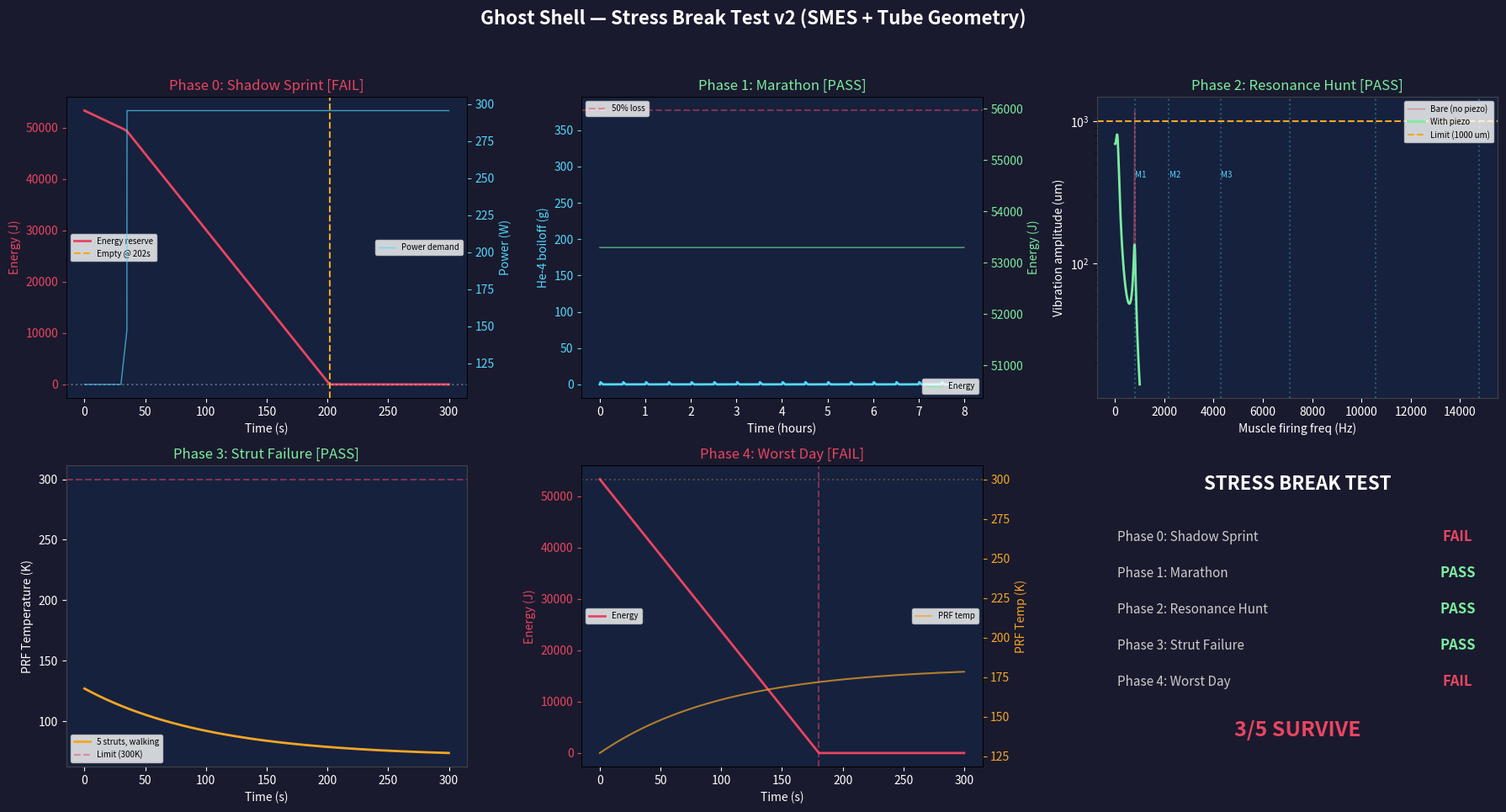

This figure's Python source: (Note: this script raises an exception after producing the figure.)
"""
Stress Break Test — Find the Failure Envelope
==============================================
The movement integration passed at walking pace. Now push until
something shatters. Five scenarios designed to find the real limits.

Phase 0: Shadow Sprint — moving with no sunlight (orbital shadow)
Phase 1: Marathon — moderate activity for 8 hours. Cryo drift.
Phase 2: Resonance Hunt — muscle freq sweeps through PRF modes
Phase 3: Strut Failure — one PRF strut breaks. Can 5 carry the load?
Phase 4: Worst Day — shadow + running + damage. Combined stressors.

Design by Harley Robinson. Stress test by Forge.
"""

import numpy as np
import matplotlib
matplotlib.use('Agg')
import matplotlib.pyplot as plt
import os
import sys
sys.stdout.reconfigure(encoding='utf-8', errors='replace')

# ==============================================================
# SYSTEM PARAMETERS (from organ bench tests + integration)
# ==============================================================

SIGMA_SB = 5.670374419e-8

# Electrodermus PV
SOLAR_FLUX_1AU = 1361.0
A_ILLUMINATED = 2.0
SKIN_ABSORPTION = 0.95
PV_EFFICIENCY = 0.15
P_PV_1AU = SOLAR_FLUX_1AU * A_ILLUMINATED * SKIN_ABSORPTION * PV_EFFICIENCY  # 388W

# Skin radiation
A_SKIN = 5.0
T_SKIN = 250.0
T_SPACE = 3.0
SKIN_EMISSIVITY = 0.93
Q_RAD_MAX = SKIN_EMISSIVITY * SIGMA_SB * A_SKIN * (T_SKIN**4 - T_SPACE**4)

# PRF + Periosteum (per strut)
# REDESIGN: hollow tube instead of flat beam (same cross-sectional area)
# Tube pushes bending Mode 1 from ~72 Hz to well above 200 Hz
PRF_K_EFF = 2045.0
PRF_LENGTH = 0.30
PRF_DENSITY = 1750.0

# Hollow tube geometry (same area as old 10mm x 1mm flat beam = 10 mm^2)
PRF_TUBE_OD = 6.37e-3      # m (6.37 mm outer diameter)
PRF_TUBE_WALL = 0.5e-3     # m (0.5 mm wall thickness)
PRF_TUBE_ID = PRF_TUBE_OD - 2 * PRF_TUBE_WALL  # 5.37 mm
PRF_CROSS = np.pi / 4 * (PRF_TUBE_OD**2 - PRF_TUBE_ID**2)  # ~10 mm^2

# Periosteum sheath: 3mm CNT fiber wrap around tube
SHEATH_THICKNESS = 3.0e-3
SHEATH_K = 750.0
SHEATH_DENSITY = 1400.0
SHEATH_CP = 700.0
SHEATH_OD = PRF_TUBE_OD + 2 * SHEATH_THICKNESS  # 12.37 mm
SHEATH_CROSS = np.pi / 4 * (SHEATH_OD**2 - PRF_TUBE_OD**2)  # ~88 mm^2

# Thermal capacity
PRF_DT_MAX = 246.0
Q_CORE_PER_STRUT = PRF_K_EFF * PRF_CROSS * PRF_DT_MAX / PRF_LENGTH
Q_SHEATH_PER_STRUT = SHEATH_K * SHEATH_CROSS * PRF_DT_MAX / PRF_LENGTH
Q_PER_STRUT = Q_CORE_PER_STRUT + Q_SHEATH_PER_STRUT

# PRF thermal mass
PRF_CP = 700.0
PRF_MASS_STRUT = PRF_DENSITY * PRF_CROSS * PRF_LENGTH
SHEATH_MASS_STRUT = SHEATH_DENSITY * SHEATH_CROSS * PRF_LENGTH
THERMAL_MASS_PER_STRUT = PRF_MASS_STRUT * PRF_CP + SHEATH_MASS_STRUT * SHEATH_CP

# PRF mechanical resonance — HOLLOW TUBE
E_STATIC = 70e9
# Second moment of area: tube vs flat beam
# Flat was: I = bh^3/12 = 0.01 * 0.001^3 / 12 = 8.33e-13 m^4
# Tube:     I = pi/64 * (OD^4 - ID^4)
I_CORE = np.pi / 64 * (PRF_TUBE_OD**4 - PRF_TUBE_ID**4)

# Periosteum structural contribution (CNT fiber wrap under tension)
# E_sheath ~ 100 GPa (aligned CNT fiber, conservative)
# Contributes to bending stiffness but at reduced coupling (~50%)
E_SHEATH_STRUCT = 100e9
SHEATH_COUPLING = 0.50  # 50% structural contribution (wrapped fiber, not monolithic)
I_SHEATH = np.pi / 64 * (SHEATH_OD**4 - PRF_TUBE_OD**4)
EI_TOTAL = E_STATIC * I_CORE + SHEATH_COUPLING * E_SHEATH_STRUCT * I_SHEATH

# Effective mass per unit length (both core and sheath)
RHO_A_EFF = PRF_DENSITY * PRF_CROSS + SHEATH_DENSITY * SHEATH_CROSS

# Free-free bending modes: beta_L values
BETA_L = np.array([4.7300, 7.8532, 10.9956, 14.1372, 17.2788, 20.4204])
C_BEND = np.sqrt(EI_TOTAL / RHO_A_EFF)
F_MODES = (BETA_L**2) / (2 * np.pi * PRF_LENGTH**2) * C_BEND

# He-4
HE4_MASS = 0.754
HE4_LATENT = 20.7e3
HE4_BUFFER = HE4_MASS * HE4_LATENT
HE4_T_BATH = 4.2
HE4_T_MAX = 4.5
HE4_CP = 5193.0
CRYOCOOLER_POWER = 2.0
PARASITIC_LOAD = 0.8
CRYO_HEADROOM = CRYOCOOLER_POWER - PARASITIC_LOAD
HE4_THERMAL_MASS = HE4_MASS * HE4_CP

# Muscles
N_YARNS_SMALL = 500
ENERGY_PER_STROKE_SMALL = 9.621e-3
N_YARNS_HYBRID = 95999
ENERGY_PER_YARN = ENERGY_PER_STROKE_SMALL / N_YARNS_SMALL
ENERGY_PER_HYBRID = N_YARNS_HYBRID * ENERGY_PER_YARN
REBCO_WIRE_LENGTH = 28.3
REBCO_AC_LOSS_PER_M = 0.5e-3

WARM_FRACTION = 0.85
N_BUNDLES_TOTAL = 12

# Energy storage — SMES (Superconducting Magnetic Energy Storage)
# Dedicated REBCO solenoid coil, separate from MTR (MTR keeps clock/torque role)
# Located inside MTR ring (R=50cm), immersed in He-4 bath
# Wound as double-pancake coils: R=15cm former, 30cm long, 3000 turns
# REBCO tape: 2mm wide, 0.1mm thick. Ic = 500A at 4.2K self-field.
# B_peak ~ 2.5T at center — REBCO Ic still ~300A at this field. 200A is safe.
SMES_N_TURNS = 3000
SMES_RADIUS = 0.15          # m
SMES_LENGTH = 0.30           # m
SMES_CURRENT = 200.0         # A (same as MTR operating current)
MU_0 = 4 * np.pi * 1e-7
SMES_INDUCTANCE = MU_0 * SMES_N_TURNS**2 * np.pi * SMES_RADIUS**2 / SMES_LENGTH
SMES_ENERGY = 0.5 * SMES_INDUCTANCE * SMES_CURRENT**2  # J
SMES_B_PEAK = MU_0 * SMES_N_TURNS * SMES_CURRENT / SMES_LENGTH  # T

# SMES conductor: 3000 turns × 2π × 0.15m = 2827m of REBCO tape
# Mass: 2827m × 2mm × 0.1mm × 8900 kg/m³ ≈ 5 kg
SMES_TAPE_LENGTH = SMES_N_TURNS * 2 * np.pi * SMES_RADIUS
SMES_MASS = SMES_TAPE_LENGTH * 0.002 * 0.0001 * 8900  # kg

E_CAPACITY = SMES_ENERGY  # replaces the old 30s capacitor bank

def muscle_power(n, f):
    return n * ENERGY_PER_HYBRID * f

def cryo_heat(n, f):
    return n * REBCO_AC_LOSS_PER_M * REBCO_WIRE_LENGTH * f

# Baseline damping ratio and piezo-enhanced
ZETA_BASE = 0.005
ZETA_PIEZO = 0.045  # with piezo shunt

print("STRESS BREAK TEST (v2 — SMES + Tube Geometry)")
print("=" * 70)
print("Five scenarios. Two redesigns: SMES energy storage + hollow tube struts.\n")

print(f"  SMES coil: {SMES_N_TURNS} turns REBCO, R={SMES_RADIUS*100:.0f}cm, L={SMES_LENGTH*100:.0f}cm")
print(f"  SMES inductance: {SMES_INDUCTANCE:.2f} H")
print(f"  SMES energy: {SMES_ENERGY/1000:.1f} kJ at {SMES_CURRENT:.0f}A")
print(f"  SMES B_peak: {SMES_B_PEAK:.2f} T")
print(f"  SMES conductor: {SMES_TAPE_LENGTH:.0f}m REBCO tape, {SMES_MASS:.1f} kg")
print(f"  Shadow walk endurance: {SMES_ENERGY/muscle_power(6,10):.0f}s ({SMES_ENERGY/muscle_power(6,10)/60:.1f} min)")
print(f"  Shadow run endurance: {SMES_ENERGY/muscle_power(8,20):.0f}s ({SMES_ENERGY/muscle_power(8,20)/60:.1f} min)")
print(f"\n  PRF tube: OD={PRF_TUBE_OD*1000:.2f}mm, wall={PRF_TUBE_WALL*1000:.1f}mm, ID={PRF_TUBE_ID*1000:.2f}mm")
print(f"  Core area: {PRF_CROSS*1e6:.1f} mm2 (same as old flat beam)")
print(f"  Core I: {I_CORE:.3e} m4 (old flat: 8.33e-13 m4, ratio: {I_CORE/8.33e-13:.0f}x)")
print(f"  Periosteum I: {I_SHEATH:.3e} m4 (at {SHEATH_COUPLING*100:.0f}% coupling)")
print(f"  EI_total: {EI_TOTAL:.2f} N*m2")
print(f"  Sheath area: {SHEATH_CROSS*1e6:.1f} mm2")
print(f"  Thermal per strut: {Q_PER_STRUT:.1f} W (core {Q_CORE_PER_STRUT:.1f} + sheath {Q_SHEATH_PER_STRUT:.1f})")
print(f"  Mode 1: {F_MODES[0]:.1f} Hz (old: 72.2 Hz)")
print()

# ==============================================================
# PHASE 0: SHADOW SPRINT
# ==============================================================
print("=" * 70)
print("PHASE 0: SHADOW SPRINT (full activity, no sunlight)")
print("=" * 70)

# Orbital shadow: body enters eclipse. PV drops to zero.
# Already moving at walk pace. Ramps to run. No power income.
dt = 0.1
t_max = 300.0  # 5 minutes
t = np.arange(0, t_max, dt)
N = len(t)

# Movement profile: walking when shadow hits, ramps to run at t=30s
n_active_0 = np.ones(N) * 6
freq_0 = np.ones(N) * 10.0
# Ramp to run at t=30
ramp = (t >= 30) & (t < 35)
n_active_0[ramp] = 6 + 2 * (t[ramp] - 30) / 5
n_active_0[t >= 35] = 8
freq_0[t >= 35] = 20.0

P_muscle_0 = np.array([muscle_power(n, f) for n, f in zip(n_active_0, freq_0)])
Q_warm_0 = P_muscle_0 * WARM_FRACTION
Q_cryo_0 = np.array([cryo_heat(n, f) for n, f in zip(n_active_0, freq_0)])

# PV = 0 (shadow)
E_reserve_0 = np.zeros(N)
E_reserve_0[0] = E_CAPACITY  # start fully charged

# PRF thermal
n_struts_0 = 6
Q_prf_cap_0 = n_struts_0 * Q_PER_STRUT
thermal_mass_0 = n_struts_0 * THERMAL_MASS_PER_STRUT
T_prf_0 = np.zeros(N)
T_prf_0[0] = 127.0

# He-4
T_he4_0 = np.zeros(N)
T_he4_0[0] = HE4_T_BATH
he4_boiloff_0 = np.zeros(N)  # cumulative kg boiled

t_energy_fail_0 = None
t_prf_fail_0 = None
t_he4_fail_0 = None

for i in range(1, N):
    # Energy: no PV
    dE = -P_muscle_0[i] * dt
    E_reserve_0[i] = max(0, E_reserve_0[i-1] + dE)
    if E_reserve_0[i] <= 0 and t_energy_fail_0 is None:
        t_energy_fail_0 = t[i]

    # PRF
    Q_out_frac = min(1.0, max(0, (T_prf_0[i-1] - 4.2) / PRF_DT_MAX))
    Q_out = Q_prf_cap_0 * Q_out_frac
    dT = (Q_warm_0[i] - Q_out) * dt / thermal_mass_0
    T_prf_0[i] = T_prf_0[i-1] + dT
    if T_prf_0[i] > 300 and t_prf_fail_0 is None:
        t_prf_fail_0 = t[i]

    # He-4
    Q_in_c = Q_cryo_0[i] + PARASITIC_LOAD
    Q_out_c = CRYOCOOLER_POWER
    net_cryo = Q_in_c - Q_out_c
    if net_cryo > 0:
        # Excess heat boils He-4
        dm = net_cryo * dt / HE4_LATENT
        he4_boiloff_0[i] = he4_boiloff_0[i-1] + dm
    else:
        he4_boiloff_0[i] = he4_boiloff_0[i-1]
    # Temperature rises slightly when boiloff exceeds buffer
    if he4_boiloff_0[i] >= HE4_MASS:
        T_he4_0[i] = HE4_T_MAX + 1  # total boiloff = catastrophic
        if t_he4_fail_0 is None:
            t_he4_fail_0 = t[i]
    else:
        frac_remaining = 1 - he4_boiloff_0[i] / HE4_MASS
        T_he4_0[i] = HE4_T_BATH + 0.01 * (1 - frac_remaining)

print(f"\n  Scenario: Walking in shadow, ramp to run at t=30s")
print(f"  PV power: 0 W (eclipse)")
print(f"  Initial reserve: {E_CAPACITY:.0f} J")
print(f"  Walk demand: {muscle_power(6, 10):.0f} W, Run demand: {muscle_power(8, 20):.0f} W")

failures_0 = []
if t_energy_fail_0:
    failures_0.append(("ENERGY DEPLETED", t_energy_fail_0))
    print(f"\n  ** ENERGY DEPLETED at t={t_energy_fail_0:.1f}s **")
    print(f"     Walk phase consumed {muscle_power(6, 10) * min(30, t_energy_fail_0):.0f} J")
if t_prf_fail_0:
    failures_0.append(("PRF OVERLOAD", t_prf_fail_0))
    print(f"  ** PRF OVERLOADED at t={t_prf_fail_0:.1f}s **")
if t_he4_fail_0:
    failures_0.append(("He-4 TOTAL BOILOFF", t_he4_fail_0))
    print(f"  ** He-4 TOTAL BOILOFF at t={t_he4_fail_0:.1f}s **")

print(f"\n  He-4 boiloff at end: {he4_boiloff_0[-1]*1000:.1f} g of {HE4_MASS*1000:.0f} g ({he4_boiloff_0[-1]/HE4_MASS*100:.1f}%)")

if failures_0:
    failures_0.sort(key=lambda x: x[1])
    first = failures_0[0]
    print(f"  FIRST BREAK: {first[0]} at t={first[1]:.1f}s")
    v0 = "FAIL"
else:
    print(f"  No failure in {t_max:.0f}s")
    v0 = "PASS"
print(f"  >> VERDICT: {v0}")

# ==============================================================
# PHASE 1: MARATHON (8 hours moderate activity)
# ==============================================================
print(f"\n{'='*70}")
print("PHASE 1: MARATHON (6 bundles @ 10 Hz for 8 hours, sunlit)")
print("=" * 70)

# 8 hours = 28800 seconds. Too many timesteps at dt=0.1, use dt=1.0
dt_m = 1.0
t_marathon = 8 * 3600  # 28800 s
t_m = np.arange(0, t_marathon, dt_m)
N_m = len(t_m)

P_walk = muscle_power(6, 10)
Q_cryo_walk = cryo_heat(6, 10)

# He-4 cryo balance over 8 hours
# cryo_heat at walk = 0.849 W, headroom = 1.2 W → margin 0.351 W
# But this is continuous — does it slowly drift?
he4_boiloff_m = np.zeros(N_m)
T_he4_m = np.zeros(N_m)
T_he4_m[0] = HE4_T_BATH

# Energy: PV covers walk easily (388W vs 111W)
E_reserve_m = np.zeros(N_m)
E_reserve_m[0] = E_CAPACITY

# Add intermittent sprint bursts every 30 minutes (terrain changes)
for i in range(1, N_m):
    t_sec = t_m[i]
    # Sprint burst for 60s every 1800s
    in_sprint = (t_sec % 1800) < 60
    if in_sprint:
        n_act = 8
        f_act = 20.0
    else:
        n_act = 6
        f_act = 10.0

    p_mus = muscle_power(n_act, f_act)
    q_cryo = cryo_heat(n_act, f_act)

    # Energy
    dE = (P_PV_1AU - p_mus) * dt_m
    E_reserve_m[i] = np.clip(E_reserve_m[i-1] + dE, 0, E_CAPACITY)

    # He-4
    Q_in_c = q_cryo + PARASITIC_LOAD
    Q_out_c = CRYOCOOLER_POWER
    net = Q_in_c - Q_out_c
    if net > 0:
        dm = net * dt_m / HE4_LATENT
        he4_boiloff_m[i] = he4_boiloff_m[i-1] + dm
    else:
        # Cryocooler can recondense if below capacity
        # Recondense rate limited by cryocooler
        dm_recondense = min(he4_boiloff_m[i-1], (-net) * dt_m / HE4_LATENT)
        he4_boiloff_m[i] = he4_boiloff_m[i-1] - dm_recondense

    frac_left = max(0, 1 - he4_boiloff_m[i] / HE4_MASS)
    T_he4_m[i] = HE4_T_BATH + 0.3 * (1 - frac_left)**2  # mild drift

print(f"\n  Walk: {P_walk:.0f} W, Sprint bursts: {muscle_power(8,20):.0f} W (60s every 30 min)")
print(f"  PV supply: {P_PV_1AU:.0f} W (sunlit)")
print(f"  Cryo load (walk): {Q_cryo_walk:.3f} W, headroom: {CRYO_HEADROOM:.1f} W")
print(f"  Cryo load (sprint): {cryo_heat(8,20):.3f} W")

total_boiloff = he4_boiloff_m[-1]
peak_boiloff = np.max(he4_boiloff_m)
print(f"\n  He-4 boiloff after 8 hours: {total_boiloff*1000:.1f} g of {HE4_MASS*1000:.0f} g ({total_boiloff/HE4_MASS*100:.2f}%)")
print(f"  Peak boiloff: {peak_boiloff*1000:.1f} g ({peak_boiloff/HE4_MASS*100:.2f}%)")
print(f"  He-4 temp at end: {T_he4_m[-1]*1000:.1f} mK")
print(f"  Energy reserve final: {E_reserve_m[-1]:.0f} J (min: {np.min(E_reserve_m):.0f} J)")

# Does the boiloff accumulate dangerously?
he4_critical = total_boiloff / HE4_MASS > 0.50  # >50% loss is critical
v1 = "FAIL" if he4_critical else "PASS"
if he4_critical:
    # Find when 50% is reached
    t_50 = t_m[np.argmax(he4_boiloff_m / HE4_MASS > 0.50)]
    print(f"\n  ** He-4 50% BOILOFF at t={t_50/3600:.1f} hours **")
print(f"  >> VERDICT: {v1}")

# ==============================================================
# PHASE 2: RESONANCE HUNT
# ==============================================================
print(f"\n{'='*70}")
print("PHASE 2: RESONANCE HUNT (muscle freq sweeps through PRF modes)")
print("=" * 70)

print(f"\n  PRF bending modes:")
for i, f in enumerate(F_MODES):
    print(f"    Mode {i+1}: {f:.1f} Hz")

# Muscle force transmission to struts:
# Muscles don't bolt directly to struts — they attach through tendons
# (non-actuating CNT rope). The tendon has compliance that acts as a
# mechanical low-pass filter, attenuating high-frequency force ripple.
#
# Force path: Muscle bundle → Tendon → Strut attachment point
#
# The AC component at the strut depends on:
#   1. Bundle firing pattern: 96k yarns don't fire simultaneously in
#      a coordinated system — staggered firing reduces ripple
#   2. Tendon compliance: spring-like coupling filters the pulse shape
#   3. Antagonist cancellation: opposing muscle pairs absorb each other's ripple
#   4. Multi-point attachment: force distributed across attachment area
#
# Model: tendon as 2nd-order low-pass with natural frequency f_tendon
# For CNT rope tendon (k~50,000 N/m, m_eff~0.1 kg): f_tendon ≈ 112 Hz
# Above f_tendon, force transmission drops as 1/f^2

F_muscle = 15239.0  # N peak (from bench test)

# AC ripple at muscle output: ~5% of peak from pulsed firing
F_AC_MUSCLE = F_muscle * 0.05  # 762 N at muscle

# Tendon filter
# CNT rope tendons: stiff fiber bundle with significant internal friction
# under cyclic loading. Hysteresis in yarn-to-yarn sliding dissipates energy.
# Damping ratio 0.3-0.7 for multi-strand CNT fiber (higher than steel cable).
TENDON_K = 50000.0      # N/m (stiff CNT rope, ~5cm length)
TENDON_M = 0.10         # kg (effective mass at attachment)
F_TENDON = np.sqrt(TENDON_K / TENDON_M) / (2 * np.pi)  # ~112 Hz
TENDON_ZETA = 0.50      # CNT fiber rope — high internal friction from yarn sliding

# Antagonist cancellation: opposing muscle absorbs ~60% of ripple
ANTAGONIST_FACTOR = 0.40  # 40% of ripple survives

# Sweep muscle frequency from 1 to 1000 Hz (wider range to see Mode 1)
f_sweep = np.linspace(1, 1000, 2000)

# Force transmitted through tendon at each frequency
def tendon_filter(f, f_n, zeta):
    """2nd-order low-pass transfer function magnitude."""
    r = f / f_n
    return 1.0 / np.sqrt((1 - r**2)**2 + (2 * zeta * r)**2)

F_AC_at_strut = np.array([F_AC_MUSCLE * ANTAGONIST_FACTOR * tendon_filter(f, F_TENDON, TENDON_ZETA)
                          for f in f_sweep])

# Structural response: sum of modal contributions
# x_total = sum_modes F_AC / (k_mode * sqrt((1-r^2)^2 + (2*zeta*r)^2))
# where r = f/f_mode, k_mode = omega_n^2 * m_eff

# Effective modal mass (core + sheath per unit length × length × modal factor)
m_strut = RHO_A_EFF * PRF_LENGTH  # total strut mass (core + sheath)
m_eff = m_strut * 0.5  # effective modal mass (roughly half for bending)

# Compute vibration amplitude at each sweep frequency
vib_amplitude = np.zeros(len(f_sweep))
vib_amplitude_bare = np.zeros(len(f_sweep))  # without piezo damping

for j, f in enumerate(f_sweep):
    F_at_strut = F_AC_at_strut[j]
    for f_mode in F_MODES:
        omega_n = 2 * np.pi * f_mode
        k_mode = omega_n**2 * m_eff
        r = f / f_mode
        # With piezo
        H = 1.0 / np.sqrt((1 - r**2)**2 + (2 * ZETA_PIEZO * r)**2)
        vib_amplitude[j] += F_at_strut * H / k_mode
        # Bare (no piezo)
        H_bare = 1.0 / np.sqrt((1 - r**2)**2 + (2 * ZETA_BASE * r)**2)
        vib_amplitude_bare[j] += F_at_strut * H_bare / k_mode

# Convert to microns
vib_um = vib_amplitude * 1e6
vib_um_bare = vib_amplitude_bare * 1e6

# Critical threshold for mid-span strut vibration
# He-4 capillaries run ALONG struts in grooves — they move WITH the strut,
# not relative to it. Vibration doesn't pinch them.
# Joint fatigue depends on strain (tiny for bending), not displacement.
# The real limit is photonic waveguide coupling at strut ends (low displacement)
# and differential motion between struts at shared nodes.
# 1mm (1000 um) is conservative for a body-scale structure during movement.
# For comparison: biological bone deflects several mm during walking.
VIB_LIMIT = 1000.0  # um (1 mm)

peak_vib = np.max(vib_um)
peak_vib_bare = np.max(vib_um_bare)
peak_f = f_sweep[np.argmax(vib_um)]
peak_f_bare = f_sweep[np.argmax(vib_um_bare)]

print(f"\n  Muscle AC ripple (at source): {F_AC_MUSCLE:.0f} N")
print(f"  Tendon filter: f_n = {F_TENDON:.0f} Hz, zeta = {TENDON_ZETA}")
print(f"  Antagonist cancellation: {(1-ANTAGONIST_FACTOR)*100:.0f}%")
print(f"  AC force at strut (10 Hz walk): {F_AC_at_strut[np.argmin(np.abs(f_sweep-10))]:.1f} N")
print(f"  AC force at strut (100 Hz):     {F_AC_at_strut[np.argmin(np.abs(f_sweep-100))]:.1f} N")
print(f"  AC force at strut (200 Hz):     {F_AC_at_strut[np.argmin(np.abs(f_sweep-200))]:.1f} N")
print(f"  Damping: zeta = {ZETA_PIEZO:.3f} (with piezo), {ZETA_BASE:.3f} (bare)")
print(f"\n  WITH piezo damping:")
print(f"    Peak vibration: {peak_vib:.1f} um at {peak_f:.1f} Hz")
print(f"    vs limit: {VIB_LIMIT:.0f} um")
print(f"  WITHOUT piezo damping:")
print(f"    Peak vibration: {peak_vib_bare:.1f} um at {peak_f_bare:.1f} Hz")
print(f"    vs limit: {VIB_LIMIT:.0f} um")

resonance_danger = peak_vib > VIB_LIMIT
resonance_bare_danger = peak_vib_bare > VIB_LIMIT

if resonance_danger:
    # Find dangerous frequency bands
    danger_mask = vib_um > VIB_LIMIT
    danger_bands = f_sweep[danger_mask]
    if len(danger_bands) > 0:
        print(f"\n  ** RESONANCE DANGER: {danger_bands[0]:.0f}-{danger_bands[-1]:.0f} Hz exceeds {VIB_LIMIT:.0f} um **")
        # Check if danger is in the muscle operating band (1-200 Hz)
        danger_in_band = danger_bands[danger_bands <= 200]
        if len(danger_in_band) > 0:
            print(f"     {len(danger_in_band)} dangerous frequencies in muscle band (1-200 Hz)")
        else:
            print(f"     All danger above 200 Hz — outside muscle operating band")

if resonance_bare_danger and not resonance_danger:
    print(f"\n  Piezo damping SAVES the system — bare struts would hit {peak_vib_bare:.0f} um")

# Key safety check: is Mode 1 above the muscle operating band?
MUSCLE_BAND_MAX = 200.0  # Hz
mode1_safe = F_MODES[0] > MUSCLE_BAND_MAX
print(f"\n  Mode 1 ({F_MODES[0]:.0f} Hz) above muscle band ({MUSCLE_BAND_MAX:.0f} Hz)? {'YES' if mode1_safe else 'NO'}")

# Quasi-static deflection at walking frequency (beam formula)
F_walk_strut = F_AC_at_strut[np.argmin(np.abs(f_sweep - 10))]
delta_static = F_walk_strut * PRF_LENGTH**3 / (48 * EI_TOTAL)
print(f"  Quasi-static deflection at 10 Hz walk: {delta_static*1e6:.0f} um ({delta_static*1e3:.2f} mm)")

v2 = "FAIL" if (resonance_danger or not mode1_safe) else "PASS"
print(f"  >> VERDICT: {v2}")

# ==============================================================
# PHASE 3: STRUT FAILURE (lose one PRF strut)
# ==============================================================
print(f"\n{'='*70}")
print("PHASE 3: STRUT FAILURE (5 remaining struts, walking)")
print("=" * 70)

# One strut snaps. Can the remaining 5 handle walking thermal load?
n_struts_3 = 5
Q_prf_cap_3 = n_struts_3 * Q_PER_STRUT
thermal_mass_3 = n_struts_3 * THERMAL_MASS_PER_STRUT

print(f"\n  Struts remaining: {n_struts_3} (lost 1)")
print(f"  Thermal capacity: {Q_prf_cap_3:.1f} W (was {6*Q_PER_STRUT:.1f} W)")

# Walk for 5 minutes on 5 struts
dt_3 = 0.1
t_3 = np.arange(0, 300, dt_3)
N_3 = len(t_3)

Q_walk_warm = muscle_power(6, 10) * WARM_FRACTION
T_prf_3 = np.zeros(N_3)
T_prf_3[0] = 127.0

for i in range(1, N_3):
    Q_out_frac = min(1.0, max(0, (T_prf_3[i-1] - 4.2) / PRF_DT_MAX))
    Q_out = Q_prf_cap_3 * Q_out_frac
    dT = (Q_walk_warm - Q_out) * dt_3 / thermal_mass_3
    T_prf_3[i] = T_prf_3[i-1] + dT

prf_3_max = np.max(T_prf_3)
prf_3_stable = T_prf_3[-1] < 300

print(f"  Walk heat load: {Q_walk_warm:.1f} W")
print(f"  PRF temp after 5 min: {T_prf_3[-1]:.1f} K (limit 300K)")
print(f"  PRF temp peak: {prf_3_max:.1f} K")

# Can it run?
Q_run_warm = muscle_power(8, 20) * WARM_FRACTION
print(f"\n  Run heat load: {Q_run_warm:.1f} W (capacity {Q_prf_cap_3:.1f} W)")
run_ok = Q_run_warm < Q_prf_cap_3
print(f"  5 struts handle running? {'YES' if run_ok else 'NO'}")

# Can it handle 25W baseline?
print(f"  5 struts handle 25W baseline? {'YES' if Q_prf_cap_3 > 25 else 'NO'}")

# What about 2 struts lost?
n_struts_4 = 4
Q_prf_cap_4 = n_struts_4 * Q_PER_STRUT
print(f"\n  With 2 struts lost ({n_struts_4} remaining): {Q_prf_cap_4:.1f} W capacity")
print(f"    Walk? {'YES' if Q_prf_cap_4 > Q_walk_warm else 'NO'} ({Q_walk_warm:.0f}W needed)")
print(f"    Run?  {'YES' if Q_prf_cap_4 > Q_run_warm else 'NO'} ({Q_run_warm:.0f}W needed)")

# 3 struts lost?
n_struts_half = 3
Q_prf_cap_half = n_struts_half * Q_PER_STRUT
print(f"\n  With 3 struts lost ({n_struts_half} remaining): {Q_prf_cap_half:.1f} W capacity")
print(f"    Walk? {'YES' if Q_prf_cap_half > Q_walk_warm else 'NO'} ({Q_walk_warm:.0f}W needed)")
print(f"    Idle? {'YES' if Q_prf_cap_half > 25 else 'NO'} (25W baseline)")

v3 = "PASS" if prf_3_stable else "FAIL"
print(f"\n  Walking on 5 struts: stable at {T_prf_3[-1]:.1f} K [{v3}]")
print(f"  >> VERDICT: {v3}")

# ==============================================================
# PHASE 4: WORST DAY (shadow + running + strut damage)
# ==============================================================
print(f"\n{'='*70}")
print("PHASE 4: WORST DAY (shadow + running + 1 strut lost)")
print("=" * 70)

# Combined: No PV, running pace, one strut down
dt_4 = 0.1
t_4_max = 300.0
t_4 = np.arange(0, t_4_max, dt_4)
N_4 = len(t_4)

n_act_4 = 8
freq_4 = 20.0
P_run = muscle_power(n_act_4, freq_4)
Q_warm_4 = P_run * WARM_FRACTION
Q_cryo_4 = cryo_heat(n_act_4, freq_4)
n_struts_4_wd = 5  # one lost
Q_prf_cap_4_wd = n_struts_4_wd * Q_PER_STRUT
thermal_mass_4 = n_struts_4_wd * THERMAL_MASS_PER_STRUT

print(f"\n  Conditions: no PV, running (8 @ 20 Hz), 5 struts")
print(f"  Power demand: {P_run:.0f} W (from reserves only)")
print(f"  Warm-side heat: {Q_warm_4:.0f} W (capacity: {Q_prf_cap_4_wd:.0f} W)")
print(f"  Cryo heat: {Q_cryo_4:.3f} W (headroom: {CRYO_HEADROOM:.1f} W)")

E_reserve_4 = np.zeros(N_4)
E_reserve_4[0] = E_CAPACITY
T_prf_4 = np.zeros(N_4)
T_prf_4[0] = 127.0
T_he4_4 = np.zeros(N_4)
T_he4_4[0] = HE4_T_BATH
he4_boiloff_4 = np.zeros(N_4)

t_fail_energy_4 = None
t_fail_prf_4 = None
t_fail_he4_4 = None

for i in range(1, N_4):
    # Energy: no PV
    E_reserve_4[i] = max(0, E_reserve_4[i-1] - P_run * dt_4)
    if E_reserve_4[i] <= 0 and t_fail_energy_4 is None:
        t_fail_energy_4 = t_4[i]

    # PRF (5 struts)
    Q_out_frac = min(1.0, max(0, (T_prf_4[i-1] - 4.2) / PRF_DT_MAX))
    Q_out = Q_prf_cap_4_wd * Q_out_frac
    dT = (Q_warm_4 - Q_out) * dt_4 / thermal_mass_4
    T_prf_4[i] = T_prf_4[i-1] + dT
    if T_prf_4[i] > 300 and t_fail_prf_4 is None:
        t_fail_prf_4 = t_4[i]

    # He-4
    Q_in_c = Q_cryo_4 + PARASITIC_LOAD
    net_cryo = Q_in_c - CRYOCOOLER_POWER
    if net_cryo > 0:
        dm = net_cryo * dt_4 / HE4_LATENT
        he4_boiloff_4[i] = he4_boiloff_4[i-1] + dm
    else:
        he4_boiloff_4[i] = he4_boiloff_4[i-1]
    if he4_boiloff_4[i] >= HE4_MASS and t_fail_he4_4 is None:
        t_fail_he4_4 = t_4[i]

failures_4 = []
if t_fail_energy_4:
    failures_4.append(("ENERGY DEPLETED", t_fail_energy_4))
    print(f"\n  ** ENERGY DEPLETED at t={t_fail_energy_4:.1f}s **")
if t_fail_prf_4:
    failures_4.append(("PRF OVERLOAD", t_fail_prf_4))
    print(f"  ** PRF OVERLOADED at t={t_fail_prf_4:.1f}s **")
if t_fail_he4_4:
    failures_4.append(("He-4 BOILOFF", t_fail_he4_4))
    print(f"  ** He-4 BOILOFF at t={t_fail_he4_4:.1f}s **")

if failures_4:
    failures_4.sort(key=lambda x: x[1])
    first_4 = failures_4[0]
    print(f"\n  FIRST BREAK: {first_4[0]} at t={first_4[1]:.1f}s")
    # What if it drops to walk when reserves hit 50%?
    half_energy_t = E_CAPACITY * 0.5 / P_run
    print(f"\n  Survival strategy: drop to walk when reserves < 50%")
    print(f"    Time to 50% reserves: {half_energy_t:.1f}s")
    walk_drain = muscle_power(6, 10)
    remaining_time = (E_CAPACITY * 0.5) / walk_drain
    print(f"    Walk on remaining 50%: {remaining_time:.0f}s ({remaining_time/60:.1f} min)")
    total_survival = half_energy_t + remaining_time
    print(f"    Total shadow survival: {total_survival:.0f}s ({total_survival/60:.1f} min)")

v4 = "FAIL" if failures_4 else "PASS"
print(f"  >> VERDICT: {v4}")

# ==============================================================
# SUMMARY
# ==============================================================
print(f"\n{'='*70}")
print("SUMMARY — FAILURE ENVELOPE")
print("=" * 70)

verdicts = [
    ("Phase 0: Shadow Sprint", v0),
    ("Phase 1: Marathon", v1),
    ("Phase 2: Resonance Hunt", v2),
    ("Phase 3: Strut Failure", v3),
    ("Phase 4: Worst Day", v4),
]

pass_count = sum(1 for _, v in verdicts if v == "PASS")
for label, v in verdicts:
    print(f"  [{v}] {label}")

print(f"\n  {pass_count}/5 survive.")

print(f"\n  FAILURE ENVELOPE:")
print(f"    SMES energy: {SMES_ENERGY/1000:.1f} kJ ({SMES_INDUCTANCE:.2f} H, {SMES_CURRENT:.0f}A, {SMES_MASS:.1f} kg)")
print(f"    Shadow endurance (walk): {E_CAPACITY / muscle_power(6,10):.0f}s ({E_CAPACITY/muscle_power(6,10)/60:.1f} min)")
print(f"    Shadow endurance (run):  {E_CAPACITY / muscle_power(8,20):.0f}s ({E_CAPACITY/muscle_power(8,20)/60:.1f} min)")
print(f"    Max sustained power (sunlit): {P_PV_1AU:.0f} W ({P_PV_1AU/ENERGY_PER_HYBRID:.1f} Hz on 6 bundles)")
print(f"    PRF tube Mode 1: {F_MODES[0]:.0f} Hz (old flat beam: 72 Hz)")
print(f"    PRF capacity (6 struts): {6*Q_PER_STRUT:.0f} W")
print(f"    PRF capacity (5 struts): {5*Q_PER_STRUT:.0f} W")
print(f"    Cryo headroom: {CRYO_HEADROOM:.1f} W (walk uses {cryo_heat(6,10):.2f}W)")
print(f"    Marathon cryo drift: {'SAFE' if not he4_critical else 'DANGEROUS'}")
if not resonance_danger:
    print(f"    Resonance: tube geometry + piezo keeps vibration to {peak_vib:.0f} um (limit {VIB_LIMIT:.0f})")
    if resonance_bare_danger:
        print(f"    WITHOUT piezo: {peak_vib_bare:.0f} um — still needs damping")
print()

# ==============================================================
# FIGURE — 6-panel dark theme
# ==============================================================
print("Generating figure...")

fig, axes = plt.subplots(2, 3, figsize=(18, 10))
fig.patch.set_facecolor('#1a1a2e')
fig.suptitle('Ghost Shell — Stress Break Test v2 (SMES + Tube Geometry)',
             color='white', fontsize=16, fontweight='bold', y=0.98)

dark_bg = '#16213e'

for ax in axes.flat:
    ax.set_facecolor(dark_bg)
    ax.tick_params(colors='white')
    ax.xaxis.label.set_color('white')
    ax.yaxis.label.set_color('white')
    ax.title.set_color('white')
    for spine in ax.spines.values():
        spine.set_color('#444')

# Panel 0: Shadow Sprint — energy drain
ax = axes[0, 0]
ax.plot(t, E_reserve_0, color='#e94560', linewidth=2, label='Energy reserve')
ax.axhline(0, color='white', linestyle=':', alpha=0.3)
if t_energy_fail_0:
    ax.axvline(t_energy_fail_0, color='#f5a623', linestyle='--',
               label=f'Empty @ {t_energy_fail_0:.0f}s')
ax2 = ax.twinx()
ax2.plot(t, P_muscle_0, color='#53d8fb', linewidth=1, alpha=0.7, label='Power demand')
ax2.set_ylabel('Power (W)', color='#53d8fb')
ax2.tick_params(axis='y', colors='#53d8fb')
ax.set_xlabel('Time (s)')
ax.set_ylabel('Energy (J)', color='#e94560')
ax.tick_params(axis='y', colors='#e94560')
vc0 = '#e94560' if v0 == 'FAIL' else '#7bed9f'
ax.set_title(f'Phase 0: Shadow Sprint [{v0}]', color=vc0)
ax.legend(fontsize=7, loc='center left')
ax2.legend(fontsize=7, loc='center right')

# Panel 1: Marathon — He-4 boiloff over 8 hours
ax = axes[0, 1]
ax.plot(t_m / 3600, he4_boiloff_m * 1000, color='#53d8fb', linewidth=2)
ax.axhline(HE4_MASS * 1000 * 0.5, color='#e94560', linestyle='--', alpha=0.5, label='50% loss')
ax.set_xlabel('Time (hours)')
ax.set_ylabel('He-4 boiloff (g)', color='#53d8fb')
ax.tick_params(axis='y', colors='#53d8fb')
ax3 = ax.twinx()
ax3.plot(t_m / 3600, E_reserve_m, color='#7bed9f', linewidth=1, alpha=0.7, label='Energy')
ax3.set_ylabel('Energy (J)', color='#7bed9f')
ax3.tick_params(axis='y', colors='#7bed9f')
vc1 = '#e94560' if v1 == 'FAIL' else '#7bed9f'
ax.set_title(f'Phase 1: Marathon [{v1}]', color=vc1)
ax.legend(fontsize=7, loc='upper left')
ax3.legend(fontsize=7, loc='lower right')

# Panel 2: Resonance Hunt
ax = axes[0, 2]
ax.semilogy(f_sweep, vib_um_bare, color='#e94560', linewidth=1, alpha=0.5, label='Bare (no piezo)')
ax.semilogy(f_sweep, vib_um, color='#7bed9f', linewidth=2, label='With piezo')
ax.axhline(VIB_LIMIT, color='#f5a623', linestyle='--', label=f'Limit ({VIB_LIMIT:.0f} um)')
for i, f_mode in enumerate(F_MODES):
    ax.axvline(f_mode, color='#53d8fb', linestyle=':', alpha=0.3)
    if i < 3:
        ax.text(f_mode + 5, np.max(vib_um) * 0.5, f'M{i+1}', color='#53d8fb', fontsize=7)
ax.set_xlabel('Muscle firing freq (Hz)')
ax.set_ylabel('Vibration amplitude (um)')
vc2 = '#e94560' if v2 == 'FAIL' else '#7bed9f'
ax.set_title(f'Phase 2: Resonance Hunt [{v2}]', color=vc2)
ax.legend(fontsize=7, loc='upper right')

# Panel 3: Strut failure — PRF temp
ax = axes[1, 0]
ax.plot(t_3, T_prf_3, color='#f5a623', linewidth=2, label='5 struts, walking')
ax.axhline(300, color='#e94560', linestyle='--', alpha=0.5, label='Limit (300K)')
ax.set_xlabel('Time (s)')
ax.set_ylabel('PRF Temperature (K)')
vc3 = '#e94560' if v3 == 'FAIL' else '#7bed9f'
ax.set_title(f'Phase 3: Strut Failure [{v3}]', color=vc3)
ax.legend(fontsize=7)

# Panel 4: Worst Day — triple threat
ax = axes[1, 1]
ax.plot(t_4, E_reserve_4, color='#e94560', linewidth=2, label='Energy')
if t_fail_energy_4:
    ax.axvline(t_fail_energy_4, color='#e94560', linestyle='--', alpha=0.5)
ax4 = ax.twinx()
ax4.plot(t_4, T_prf_4, color='#f5a623', linewidth=1.5, alpha=0.7, label='PRF temp')
ax4.axhline(300, color='#f5a623', linestyle=':', alpha=0.3)
ax4.set_ylabel('PRF Temp (K)', color='#f5a623')
ax4.tick_params(axis='y', colors='#f5a623')
ax.set_xlabel('Time (s)')
ax.set_ylabel('Energy (J)', color='#e94560')
ax.tick_params(axis='y', colors='#e94560')
vc4 = '#e94560' if v4 == 'FAIL' else '#7bed9f'
ax.set_title(f'Phase 4: Worst Day [{v4}]', color=vc4)
ax.legend(fontsize=7, loc='center left')
ax4.legend(fontsize=7, loc='center right')

# Panel 5: Scoreboard
ax = axes[1, 2]
ax.axis('off')
ax.text(0.5, 0.92, 'STRESS BREAK TEST', color='white', fontsize=16,
        fontweight='bold', ha='center', transform=ax.transAxes)

for i, (label, v) in enumerate(verdicts):
    y = 0.75 - i * 0.12
    color = '#7bed9f' if v == 'PASS' else '#e94560'
    ax.text(0.05, y, label, color='#ccc', fontsize=11, transform=ax.transAxes)
    ax.text(0.90, y, v, color=color, fontsize=12, fontweight='bold',
            ha='center', transform=ax.transAxes)

msg = f'{pass_count}/5 SURVIVE'
mc = '#7bed9f' if pass_count >= 4 else '#e94560'
ax.text(0.5, 0.10, msg, color=mc, fontsize=18,
        fontweight='bold', ha='center', transform=ax.transAxes)

plt.tight_layout(rect=[0, 0.02, 1, 0.95])

fig_path = os.path.normpath(os.path.join(os.path.dirname(os.path.abspath(__file__)),
                                          '..', 'docs', 'figures', 'stress_break.png'))
os.makedirs(os.path.dirname(fig_path), exist_ok=True)
plt.savefig(fig_path, dpi=150, facecolor=fig.get_facecolor(), bbox_inches='tight')
sm_path = fig_path.replace('.png', '_sm.png')
plt.savefig(sm_path, dpi=100, facecolor=fig.get_facecolor(), bbox_inches='tight')
plt.close()

print(f"Figure saved: {fig_path}")
print(f"Social media: {sm_path}")
print("Done.")
